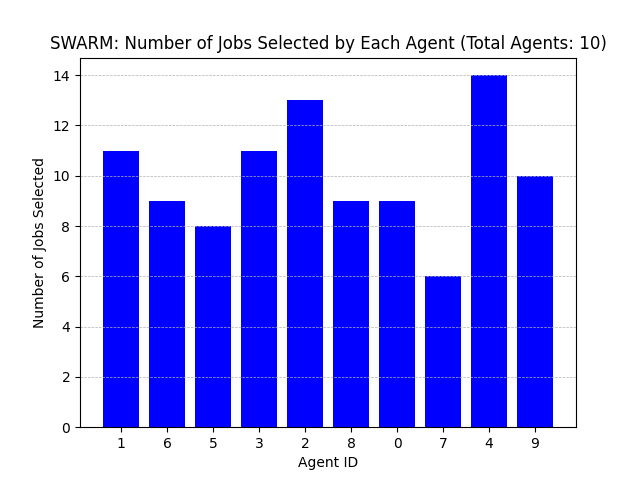

Data behind this chart, as committed beside it:
Agent ID, Number of Jobs Selected
1, 11
6, 9
5, 8
3, 11
2, 13
8, 9
0, 9
7, 6
4, 14
9, 10
